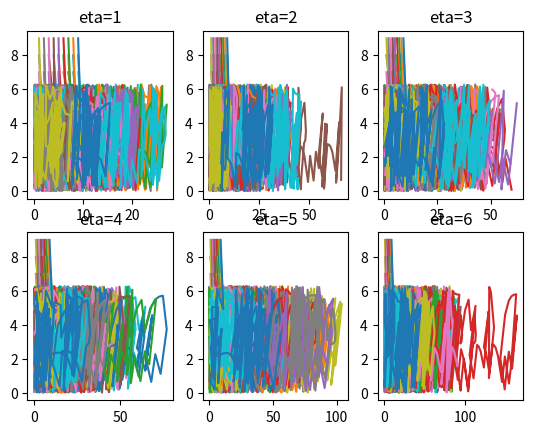

This chart was generated by the following Python code:
'''Evolve grid of ICs for various values of eta for the Fermi-Ulam map.'''

import matplotlib.pyplot as plt
import numpy as np

# Steps
n_steps =  100


# Initialize variables and ICs
u_arr = np.zeros(n_steps+1)
theta_arr = np.zeros(n_steps+1)
eta = [1, 2, 3, 4, 5, 6]
u_arr[0] = 1
theta_arr[0]= 1


# Start plot
fig, axs = plt.subplots(2, 3)
axes = [axs[0, 0], axs[0, 1], axs[0, 2], axs[1, 0], axs[1, 1], axs[1, 2]]


# Euler's method
for eta in eta:
    
    for a in range(1, 10):
        u_arr[0] = a
        
        for b in range(1, 10):
            theta_arr[0] = b
            
            for i in range(1, n_steps+1):
                u = u_arr[i-1]
                theta = theta_arr[i-1]
                
                u_arr[i] = abs(u + eta*np.sin(theta))
                theta_arr[i] = (theta + 2*np.pi / (u + eta*np.sin(theta))) % 2*np.pi
            axes[eta-1].plot(u_arr, theta_arr)
            axes[eta-1].set_title('eta={}'.format(eta))


plt.show()
